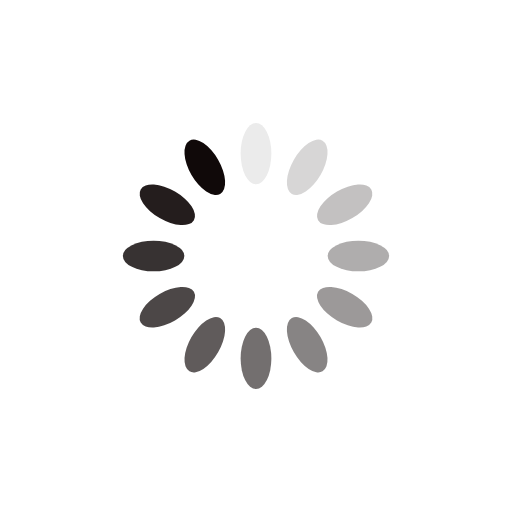
t = 0.00 s
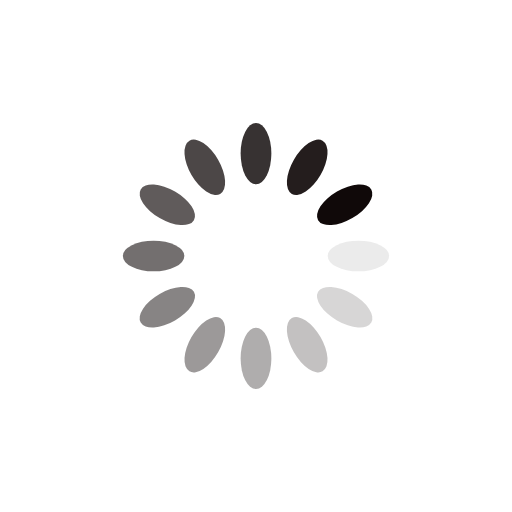
t = 0.25 s
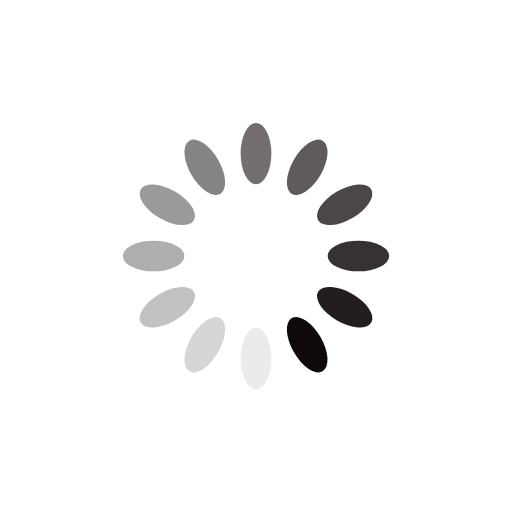
t = 0.50 s
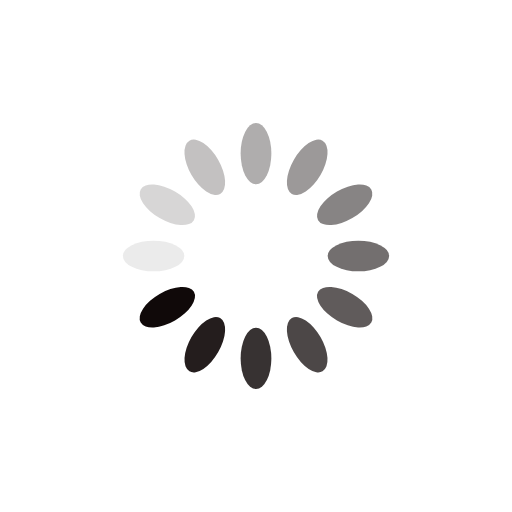
t = 0.75 s

The animated SVG that drew these frames (rendered in a browser with its animation timeline set to each time). Animation: 12 SMIL elements (animate=12); one cycle of 1.00 s, repeats indefinitely.

<svg xmlns="http://www.w3.org/2000/svg" viewBox="0 0 100 100" preserveAspectRatio="xMidYMid" width="200" height="200" style="shape-rendering: auto; display: block; background: rgb(255, 255, 255);" xmlns:xlink="http://www.w3.org/1999/xlink"><g><g transform="rotate(0 50 50)">
  <rect x="47" y="24" rx="3" ry="6" width="6" height="12" fill="#100909">
    <animate attributeName="opacity" values="1;0" keyTimes="0;1" dur="1s" begin="-0.9166666666666666s" repeatCount="indefinite"></animate>
  </rect>
</g><g transform="rotate(30 50 50)">
  <rect x="47" y="24" rx="3" ry="6" width="6" height="12" fill="#100909">
    <animate attributeName="opacity" values="1;0" keyTimes="0;1" dur="1s" begin="-0.8333333333333334s" repeatCount="indefinite"></animate>
  </rect>
</g><g transform="rotate(60 50 50)">
  <rect x="47" y="24" rx="3" ry="6" width="6" height="12" fill="#100909">
    <animate attributeName="opacity" values="1;0" keyTimes="0;1" dur="1s" begin="-0.75s" repeatCount="indefinite"></animate>
  </rect>
</g><g transform="rotate(90 50 50)">
  <rect x="47" y="24" rx="3" ry="6" width="6" height="12" fill="#100909">
    <animate attributeName="opacity" values="1;0" keyTimes="0;1" dur="1s" begin="-0.6666666666666666s" repeatCount="indefinite"></animate>
  </rect>
</g><g transform="rotate(120 50 50)">
  <rect x="47" y="24" rx="3" ry="6" width="6" height="12" fill="#100909">
    <animate attributeName="opacity" values="1;0" keyTimes="0;1" dur="1s" begin="-0.5833333333333334s" repeatCount="indefinite"></animate>
  </rect>
</g><g transform="rotate(150 50 50)">
  <rect x="47" y="24" rx="3" ry="6" width="6" height="12" fill="#100909">
    <animate attributeName="opacity" values="1;0" keyTimes="0;1" dur="1s" begin="-0.5s" repeatCount="indefinite"></animate>
  </rect>
</g><g transform="rotate(180 50 50)">
  <rect x="47" y="24" rx="3" ry="6" width="6" height="12" fill="#100909">
    <animate attributeName="opacity" values="1;0" keyTimes="0;1" dur="1s" begin="-0.4166666666666667s" repeatCount="indefinite"></animate>
  </rect>
</g><g transform="rotate(210 50 50)">
  <rect x="47" y="24" rx="3" ry="6" width="6" height="12" fill="#100909">
    <animate attributeName="opacity" values="1;0" keyTimes="0;1" dur="1s" begin="-0.3333333333333333s" repeatCount="indefinite"></animate>
  </rect>
</g><g transform="rotate(240 50 50)">
  <rect x="47" y="24" rx="3" ry="6" width="6" height="12" fill="#100909">
    <animate attributeName="opacity" values="1;0" keyTimes="0;1" dur="1s" begin="-0.25s" repeatCount="indefinite"></animate>
  </rect>
</g><g transform="rotate(270 50 50)">
  <rect x="47" y="24" rx="3" ry="6" width="6" height="12" fill="#100909">
    <animate attributeName="opacity" values="1;0" keyTimes="0;1" dur="1s" begin="-0.16666666666666666s" repeatCount="indefinite"></animate>
  </rect>
</g><g transform="rotate(300 50 50)">
  <rect x="47" y="24" rx="3" ry="6" width="6" height="12" fill="#100909">
    <animate attributeName="opacity" values="1;0" keyTimes="0;1" dur="1s" begin="-0.08333333333333333s" repeatCount="indefinite"></animate>
  </rect>
</g><g transform="rotate(330 50 50)">
  <rect x="47" y="24" rx="3" ry="6" width="6" height="12" fill="#100909">
    <animate attributeName="opacity" values="1;0" keyTimes="0;1" dur="1s" begin="0s" repeatCount="indefinite"></animate>
  </rect>
</g><g></g></g><!-- [ldio] generated by https://loading.io --></svg>